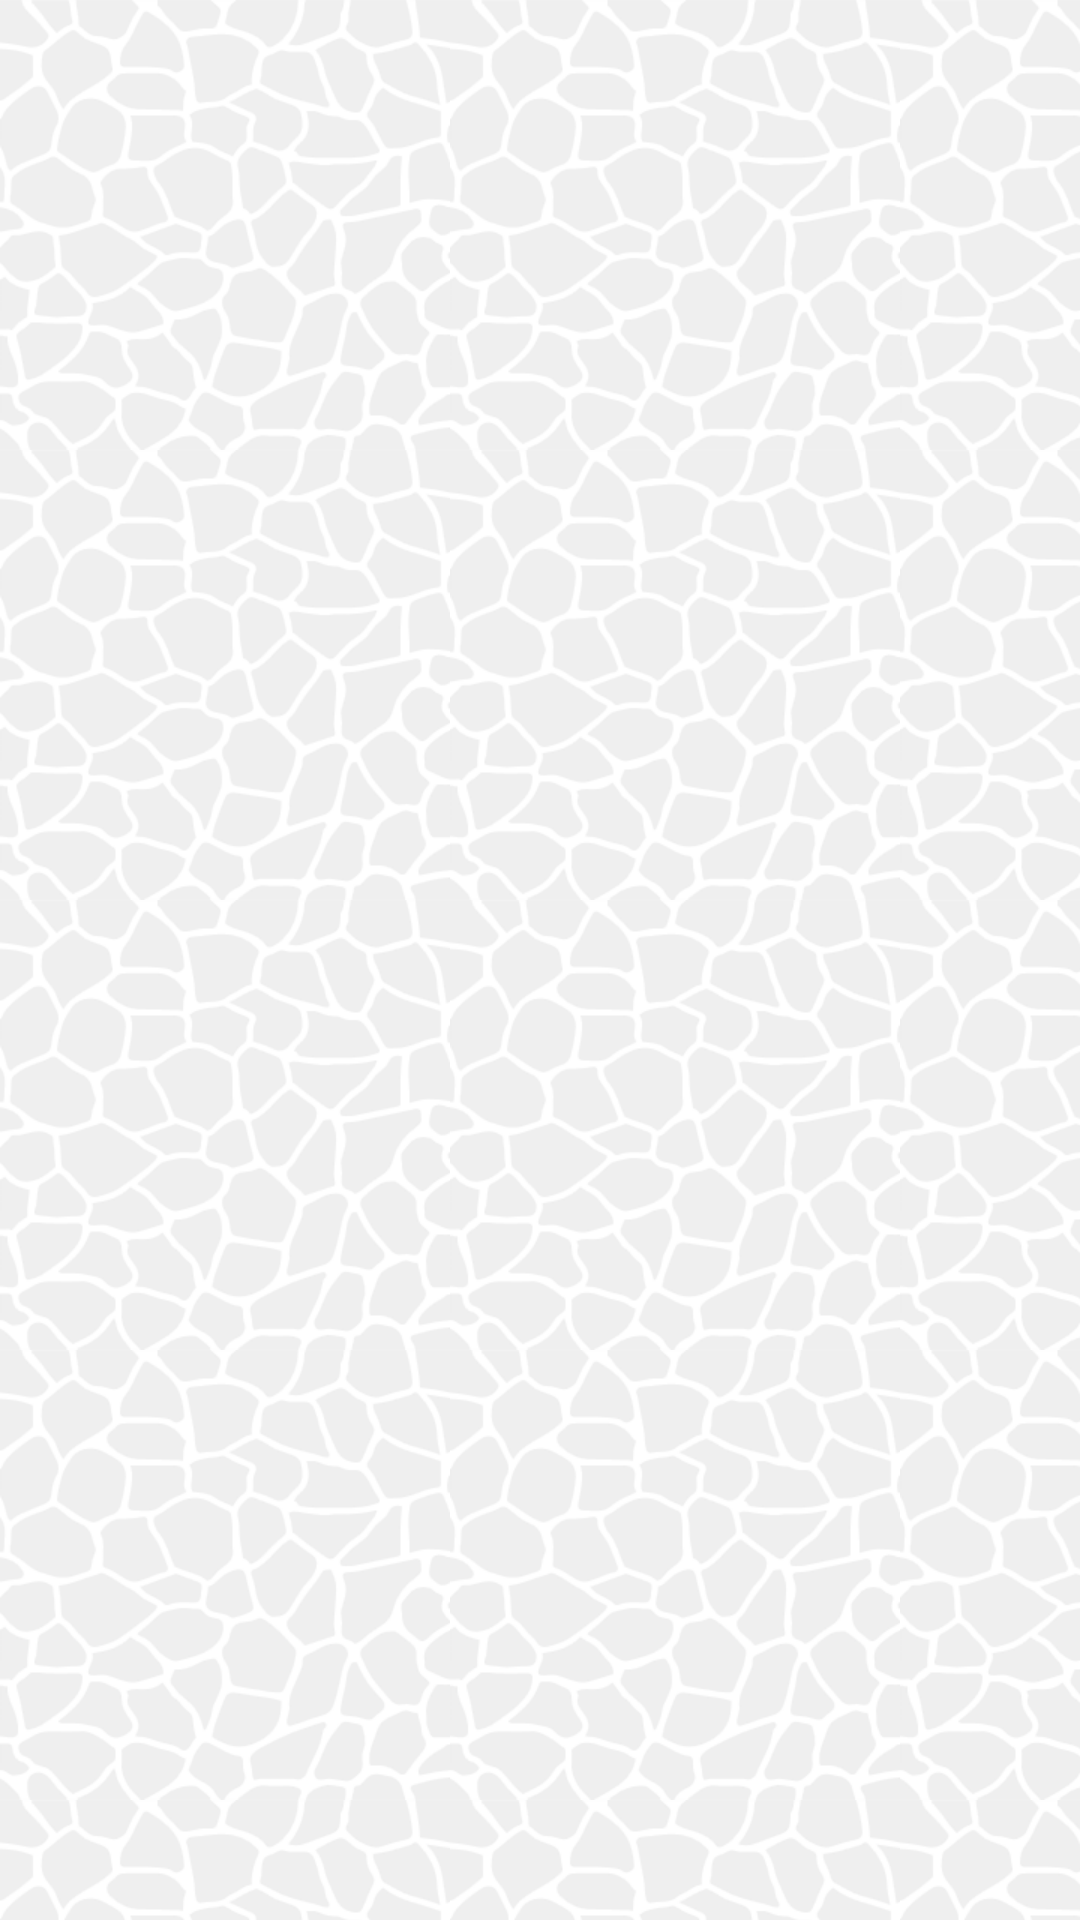

The Android layout XML behind this screen, and the referenced resources:
<!-- AndroidManifest.xml: application theme AppTheme -->
<!-- res/layout/activity_main.xml -->
<FrameLayout xmlns:android="http://schemas.android.com/apk/res/android"
    android:id="@+id/main"
    android:layout_width="match_parent"
    android:layout_height="match_parent"
    android:background="@drawable/background" >

    <android.gesture.GestureOverlayView
        android:id="@+id/swipeView"
        android:layout_width="match_parent"
        android:layout_height="match_parent" />

</FrameLayout>
<!-- resources referenced by this layout -->
<resources>
  <!-- drawable background (drawable) -->
  <?xml version="1.0" encoding="utf-8"?>
  <bitmap xmlns:android="http://schemas.android.com/apk/res/android"
      android:src="@drawable/kirinsan_wallpaper"
      android:tileMode="repeat" />
  <!-- drawable kirinsan_wallpaper: png bitmap (drawable-xhdpi, 14516 bytes) -->
</resources>
